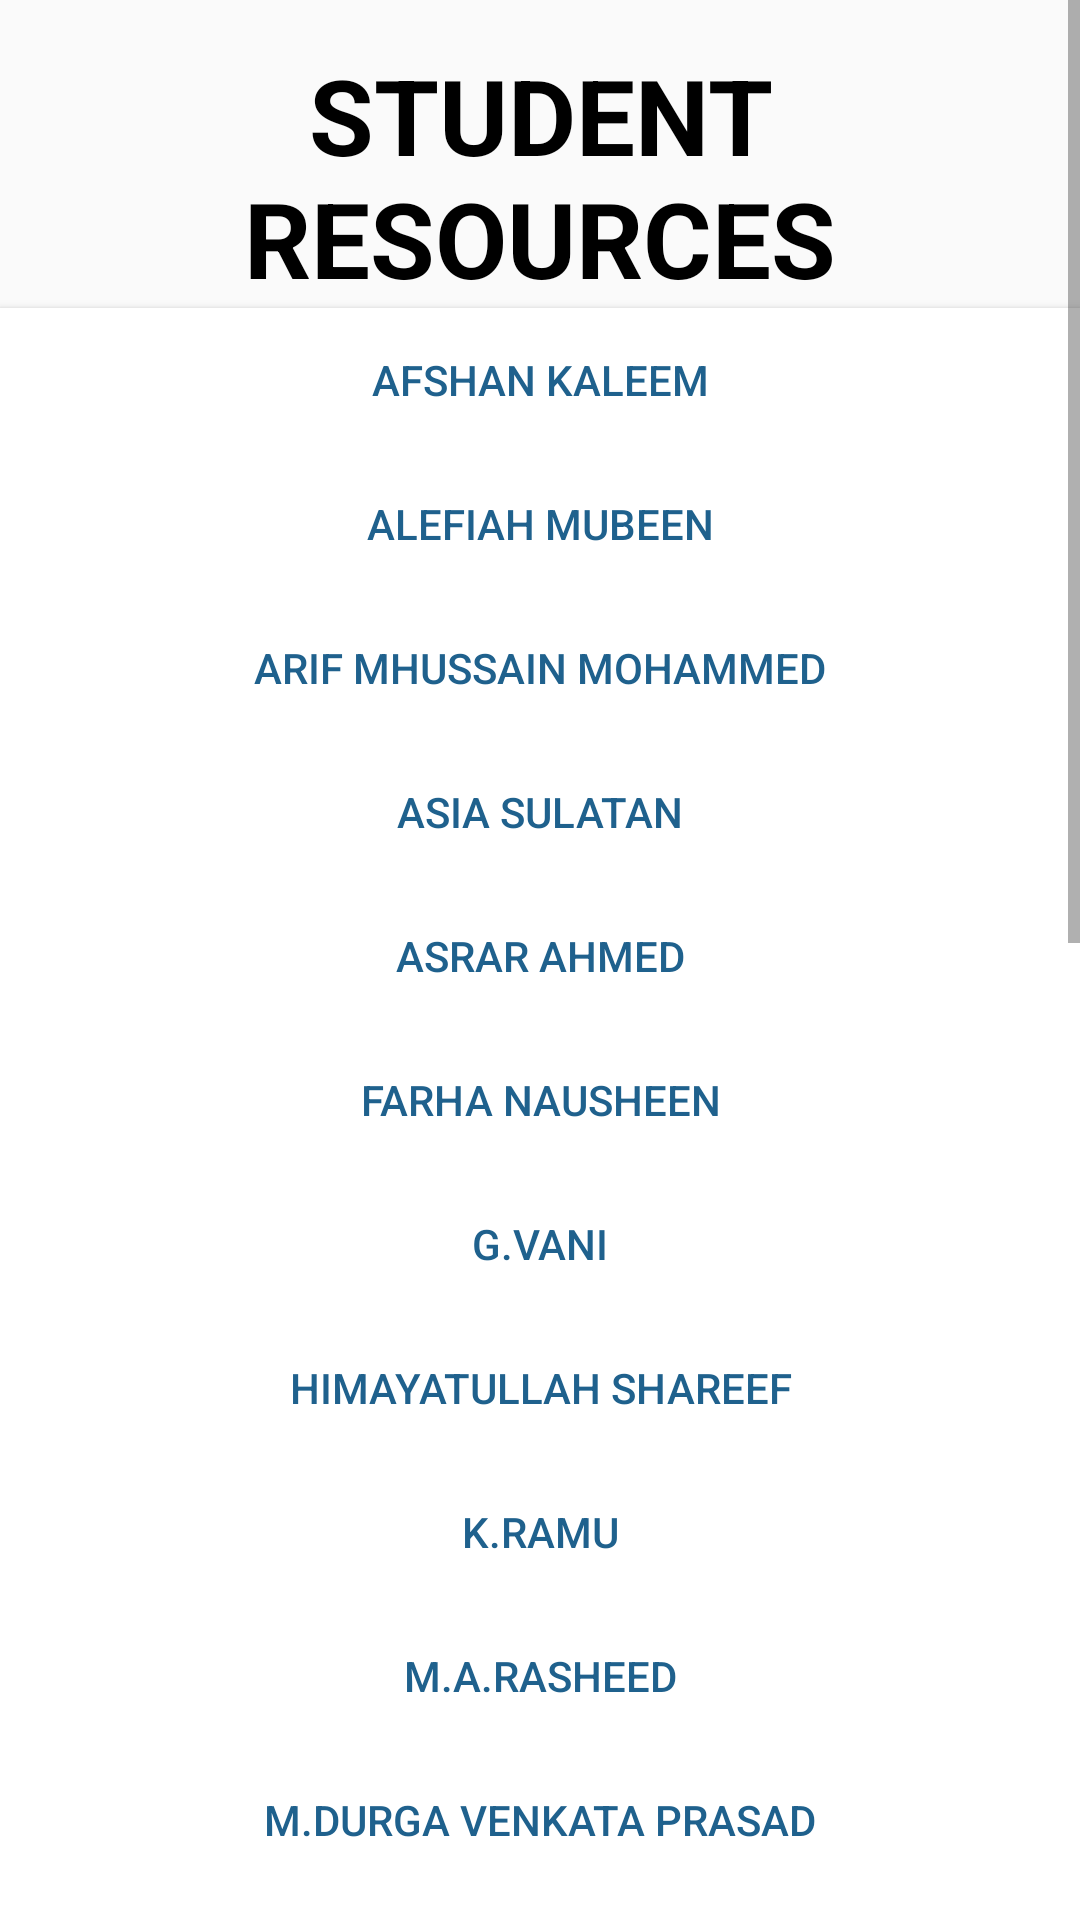

Write the Android layout XML for this screen, with the resource values it uses.
<!-- AndroidManifest.xml: application theme AppTheme -->
<!-- res/layout/activity_resources.xml -->
<?xml version="1.0" encoding="utf-8"?>
<RelativeLayout xmlns:android="http://schemas.android.com/apk/res/android"
    android:orientation="vertical" android:layout_width="match_parent"
    android:layout_height="match_parent">
<ScrollView
    android:layout_width="match_parent"
    android:layout_height="match_parent">
    <RelativeLayout
        android:layout_width="match_parent"
        android:layout_height="match_parent">

    <TextView
        android:layout_width="wrap_content"
        android:layout_height="wrap_content"
        android:text="STUDENT RESOURCES"
        android:textStyle="bold"
        android:textColor="#000000"

        android:id="@+id/t5"
        android:layout_marginTop="15dp"
        android:gravity="center"
        android:textSize="35sp" />
    <Button
        android:layout_width="match_parent"
        android:layout_height="wrap_content"
        android:text="Afshan Kaleem"
        android:id="@+id/ibutton1"
        android:onClick="ibutton1"
        android:layout_below="@+id/t5"
        android:textColor="@color/textcolor"
        android:background="@color/backcolor"/>



    <Button
        android:layout_width="match_parent"
        android:layout_height="wrap_content"
        android:text="Alefiah Mubeen"
        android:id="@+id/ibutton2"
        android:onClick="ibutton2"
        android:layout_below="@+id/ibutton1"
        android:textColor="@color/textcolor"
        android:background="@color/backcolor"/>
    <Button
        android:layout_width="match_parent"
        android:layout_height="wrap_content"
        android:text="Arif MHussain Mohammed"
        android:id="@+id/ibutton3"
        android:onClick="ibutton3"
        android:layout_below="@+id/ibutton2"
        android:textColor="@color/textcolor"
        android:background="@color/backcolor"/>

    <Button
        android:layout_width="match_parent"
        android:layout_height="wrap_content"
        android:text="Asia Sulatan"
        android:id="@+id/ibutton4"
        android:onClick="ibutton4"
        android:layout_below="@+id/ibutton3"
        android:textColor="@color/textcolor"
        android:background="@color/backcolor"/>

    <Button
        android:layout_width="match_parent"
        android:layout_height="wrap_content"
        android:text="Asrar Ahmed"
        android:id="@+id/ibutton5"
        android:onClick="ibutton5"
        android:layout_below="@+id/ibutton4"
        android:textColor="@color/textcolor"
        android:background="@color/backcolor"/>

    <Button
        android:layout_width="match_parent"
        android:layout_height="wrap_content"
        android:text="Farha Nausheen"
        android:id="@+id/ibutton6"
        android:onClick="ibutton6"
        android:layout_below="@+id/ibutton5"
        android:textColor="@color/textcolor"
        android:background="@color/backcolor"/>

    <Button
        android:layout_width="match_parent"
        android:layout_height="wrap_content"
        android:text="G.Vani"
        android:id="@+id/ibutton7"
        android:onClick="ibutton7"
        android:layout_below="@+id/ibutton6"
        android:textColor="@color/textcolor"
        android:background="@color/backcolor"/>

    <Button
        android:layout_width="match_parent"
        android:layout_height="wrap_content"
        android:text="Himayatullah Shareef"
        android:id="@+id/ibutton8"
        android:onClick="ibutton8"
        android:layout_below="@+id/ibutton7"
        android:textColor="@color/textcolor"
        android:background="@color/backcolor"/>

    <Button
        android:layout_width="match_parent"
        android:layout_height="wrap_content"
        android:text="K.Ramu"
        android:id="@+id/ibutton9"
        android:onClick="ibutton9"
        android:layout_below="@+id/ibutton8"
        android:textColor="@color/textcolor"
        android:background="@color/backcolor"/>

    <Button
        android:layout_width="match_parent"
        android:layout_height="wrap_content"
        android:text="M.A.Rasheed"
        android:id="@+id/ibutton10"
        android:onClick="ibutton10"
        android:layout_below="@+id/ibutton9"
        android:textColor="@color/textcolor"
        android:background="@color/backcolor"/>

    <Button
        android:layout_width="match_parent"
        android:layout_height="wrap_content"
        android:text="M.Durga Venkata Prasad"
        android:id="@+id/ibutton11"
        android:onClick="ibutton11"
        android:layout_below="@+id/ibutton10"
        android:textColor="@color/textcolor"
        android:background="@color/backcolor"/>

    <Button
        android:layout_width="match_parent"
        android:layout_height="wrap_content"
        android:text="Maniza Hijab"
        android:id="@+id/ibutton12"
        android:onClick="ibutton12"
        android:layout_below="@+id/ibutton11"
        android:textColor="@color/textcolor"
        android:background="@color/backcolor"/>

    <Button
        android:layout_width="match_parent"
        android:layout_height="wrap_content"
        android:text="Md.Ibrahim Khaleelullah"
        android:id="@+id/ibutton13"
        android:onClick="ibutton13"
        android:layout_below="@+id/ibutton12"
        android:textColor="@color/textcolor"
        android:background="@color/backcolor"/>

    <Button
        android:layout_width="match_parent"
        android:layout_height="wrap_content"
        android:text="Mohammed Abdul Wajid"
        android:id="@+id/ibutton14"
        android:onClick="ibutton14"
        android:layout_below="@+id/ibutton13"
        android:textColor="@color/textcolor"
        android:background="@color/backcolor"/>

    <Button
        android:layout_width="match_parent"
        android:layout_height="wrap_content"
        android:text="Mohammed Afroze"
        android:id="@+id/ibutton15"
        android:onClick="ibutton15"
        android:layout_below="@+id/ibutton14"
        android:textColor="@color/textcolor"
        android:background="@color/backcolor"/>

    <Button
        android:layout_width="match_parent"
        android:layout_height="wrap_content"
        android:text="Mohammed Pasha"
        android:id="@+id/ibutton16"
        android:onClick="ibutton16"
        android:layout_below="@+id/ibutton15"
        android:textColor="@color/textcolor"
        android:background="@color/backcolor"/>

    <Button
        android:layout_width="match_parent"
        android:layout_height="wrap_content"
        android:text="Mohammed Riyazuddin"
        android:id="@+id/ibutton17"
        android:onClick="ibutton17"
        android:layout_below="@+id/ibutton16"
        android:textColor="@color/textcolor"
        android:background="@color/backcolor"/>

    <Button
        android:layout_width="match_parent"
        android:layout_height="wrap_content"
        android:text="Mohammed Sarfaraz Ahmed"
        android:id="@+id/ibutton18"
        android:onClick="ibutton18"
        android:layout_below="@+id/ibutton17"
        android:textColor="@color/textcolor"
        android:background="@color/backcolor"/>

    <Button
        android:layout_width="match_parent"
        android:layout_height="wrap_content"
        android:text="Munavvara Tahaseen"
        android:id="@+id/ibutton19"
        android:onClick="ibutton19"
        android:layout_below="@+id/ibutton18"
        android:textColor="@color/textcolor"
        android:background="@color/backcolor"/>

    <Button
        android:layout_width="match_parent"
        android:layout_height="wrap_content"
        android:text="N.Md>Jubair Basha"
        android:id="@+id/ibutton20"
        android:onClick="ibutton20"
        android:layout_below="@+id/ibutton19"
        android:textColor="@color/textcolor"
        android:background="@color/backcolor"/>

    <Button
        android:layout_width="match_parent"
        android:layout_height="wrap_content"
        android:text="Syeda Hajera Begum"
        android:id="@+id/ibutton21"
        android:onClick="ibutton21"
        android:layout_below="@+id/ibutton20"
        android:textColor="@color/textcolor"
        android:background="@color/backcolor"/>

    <Button
        android:layout_width="match_parent"
        android:layout_height="wrap_content"
        android:text="Shaik Rasool"
        android:id="@+id/ibutton22"
        android:onClick="ibutton22"
        android:layout_below="@+id/ibutton21"
        android:textColor="@color/textcolor"
        android:background="@color/backcolor"/>

    <Button
        android:layout_width="match_parent"
        android:layout_height="wrap_content"
        android:text="Syed Azhar Ali"
        android:id="@+id/ibutton23"
        android:onClick="ibutton23"
        android:layout_below="@+id/ibutton22"
        android:textColor="@color/textcolor"
        android:background="@color/backcolor"/>

    <Button
        android:layout_width="match_parent"
        android:layout_height="wrap_content"
        android:text="Syeda Fouzia Sayeedunnisa"
        android:id="@+id/ibutton24"
        android:onClick="ibutton24"
        android:layout_below="@+id/ibutton23"
        android:textColor="@color/textcolor"
        android:background="@color/backcolor"/>

    <Button
        android:layout_width="match_parent"
        android:layout_height="wrap_content"
        android:text="Uma N.Dulhare"
        android:id="@+id/ibutton25"
        android:onClick="ibutton25"
        android:layout_below="@+id/ibutton24"
        android:textColor="@color/textcolor"
        android:background="@color/backcolor"/>
    </RelativeLayout>

</ScrollView>

</RelativeLayout>
<!-- resources referenced by this layout -->
<resources>
  <color name="backcolor">#ffffff</color>
  <color name="textcolor">#1f618d</color>
  <style name="AppTheme" parent="Theme.AppCompat.Light.DarkActionBar">
          
          <item name="colorPrimary">@color/colorPrimary</item>
          <item name="colorPrimaryDark">@color/colorPrimaryDark</item>
          <item name="colorAccent">@color/colorAccent</item>
      </style>
  <color name="colorPrimary">#436fb4</color>
  <color name="colorPrimaryDark">#436fb4</color>
  <color name="colorAccent">#aeaeae</color>
</resources>
